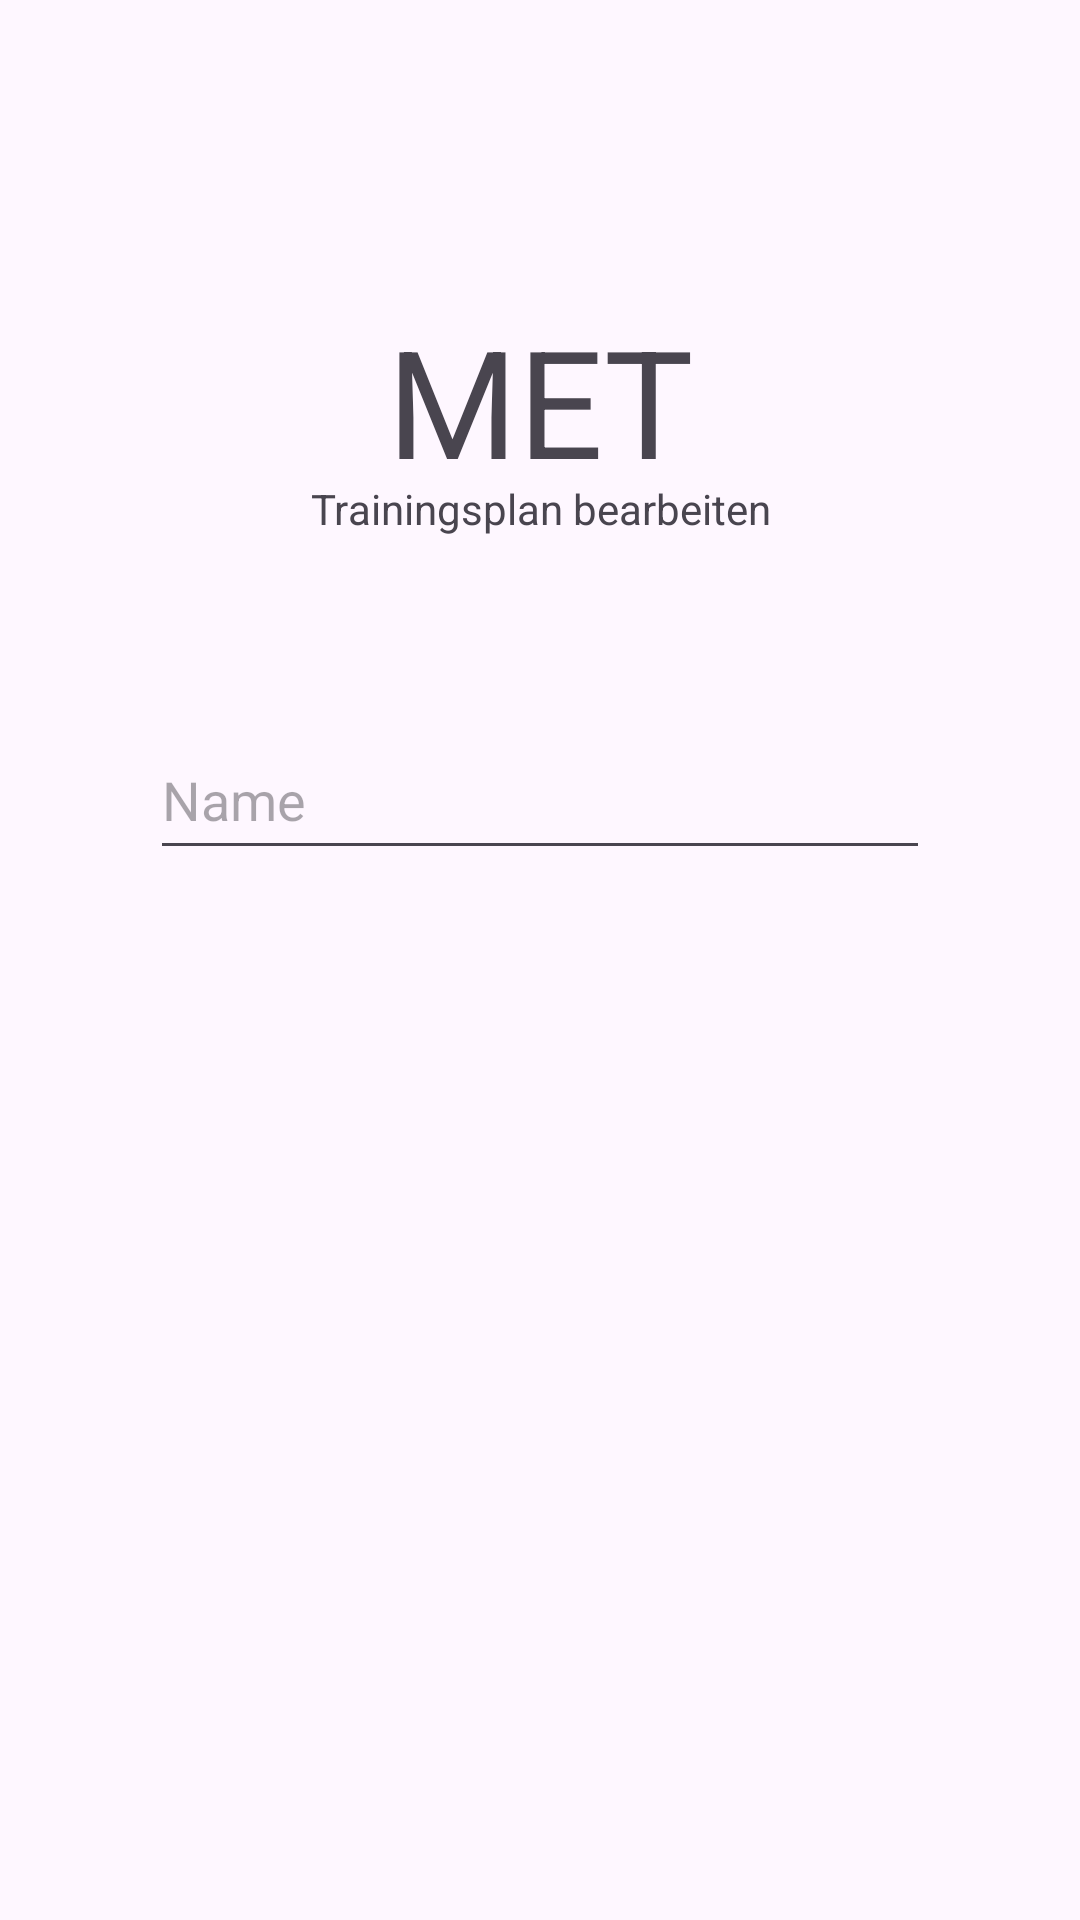

Android layout source for this screen:
<!-- AndroidManifest.xml: application theme Theme.MET -->
<!-- res/layout/fragment_create_plan.xml -->
<?xml version="1.0" encoding="utf-8"?>
<FrameLayout xmlns:android="http://schemas.android.com/apk/res/android"
    xmlns:tools="http://schemas.android.com/tools"
    android:layout_width="match_parent"
    android:layout_height="match_parent"
    tools:context=".CreatePlanFragment">

    <LinearLayout
        android:layout_width="match_parent"
        android:layout_height="match_parent"
        android:layout_gravity="center"
        android:orientation="vertical">



        <TextView
            android:layout_width="match_parent"
            android:layout_height="60dp"
            android:layout_marginTop="100dp"
            android:text="MET"
            android:textAlignment="center"
            android:textSize="50dp" />

        <TextView
            android:layout_width="match_parent"
            android:layout_height="30dp"
            android:text="Trainingsplan bearbeiten"
            android:textAlignment="center" />

        <LinearLayout
            android:layout_width="match_parent"
            android:layout_height="wrap_content"
            android:layout_gravity="fill_vertical"
            android:layout_margin="50dp"
            android:orientation="vertical">

            <EditText
                android:layout_width="match_parent"
                android:layout_height="50dp"
                android:hint="Name"/>

            <ListView
                android:layout_width="match_parent"
                android:layout_height="300dp"/>

            <LinearLayout
                android:layout_width="match_parent"
                android:layout_height="50dp"
                android:orientation="horizontal">

                <Button
                    android:id="@+id/addActivityButton"
                    android:layout_width="wrap_content"
                    android:layout_height="50dp"
                    android:text="+ Hinzufügen"/>
                <Button
                    android:id="@+id/removeActivityButton"
                    android:layout_width="wrap_content"
                    android:layout_height="50dp"
                    android:text="- Löschen"/>
            </LinearLayout>

            <Button
                android:id="@+id/finishButton"
                android:layout_width="match_parent"
                android:layout_height="50dp"
                android:text="Fertig"/>

        </LinearLayout>
    </LinearLayout>

</FrameLayout>
<!-- resources referenced by this layout -->
<resources>
  <style name="Theme.MET" parent="Base.Theme.MET" />
  <style name="Base.Theme.MET" parent="Theme.Material3.DayNight.NoActionBar">
          
           <item name="colorPrimary">@color/my_light_primary</item>
      </style>
  <color name="my_light_primary">#FF9800</color>
</resources>
